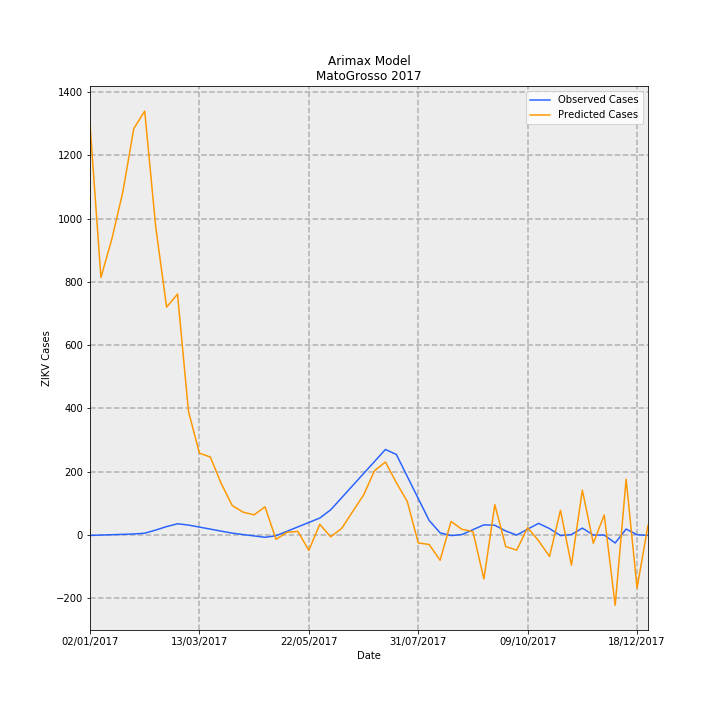

Source data for this figure (header and first rows):
Date, predictions_incidence, observed_incidence, Predicted Cases, Observed Cases, error
02/01/2017, 38.75, -0.03783, 1296, -1.265, 1297
09/01/2017, 24.33, -0.002645, 813.7, -0.08847, 813.8
16/01/2017, 27.98, 0.03254, 935.7, 1.088, 934.6
23/01/2017, 32.4, 0.06773, 1084, 2.265, 1081
30/01/2017, 38.39, 0.1029, 1284, 3.442, 1280
06/02/2017, 40.04, 0.1751, 1339, 5.857, 1333
13/02/2017, 29.17, 0.4694, 975.7, 15.7, 960
20/02/2017, 21.53, 0.8008, 720.1, 26.78, 693.3
27/02/2017, 22.76, 1.067, 761.3, 35.69, 725.6
06/03/2017, 11.69, 0.9428, 390.9, 31.53, 359.3
13/03/2017, 7.738, 0.7535, 258.8, 25.2, 233.6
20/03/2017, 7.367, 0.562, 246.4, 18.8, 227.6
27/03/2017, 4.851, 0.3683, 162.3, 12.32, 149.9
03/04/2017, 2.786, 0.1829, 93.17, 6.116, 87.05
10/04/2017, 2.162, 0.0468, 72.3, 1.565, 70.74
17/04/2017, 1.91, -0.08102, 63.86, -2.71, 66.57
24/04/2017, 2.667, -0.2088, 89.2, -6.985, 96.18
01/05/2017, -0.4013, -0.06391, -13.42, -2.138, -11.29
08/05/2017, 0.26, 0.3538, 8.697, 11.83, -3.135
15/05/2017, 0.3485, 0.7715, 11.66, 25.8, -14.15
22/05/2017, -1.447, 1.189, -48.39, 39.77, -88.16
29/05/2017, 1.015, 1.607, 33.95, 53.74, -19.79
05/06/2017, -0.1654, 2.385, -5.533, 79.78, -85.32
12/06/2017, 0.6241, 3.525, 20.87, 117.9, -97.02
19/06/2017, 2.208, 4.665, 73.83, 156, -82.18
26/06/2017, 3.772, 5.804, 126.1, 194.1, -67.97
03/07/2017, 6.07, 6.944, 203, 232.2, -29.22
10/07/2017, 6.901, 8.083, 230.8, 270.3, -39.54
17/07/2017, 4.95, 7.613, 165.5, 254.6, -89.09
24/07/2017, 3.172, 5.534, 106.1, 185.1, -79
31/07/2017, -0.7413, 3.456, -24.79, 115.6, -140.4
07/08/2017, -0.8928, 1.377, -29.86, 46.04, -75.9
14/08/2017, -2.382, 0.2081, -79.67, 6.96, -86.63
21/08/2017, 1.282, -0.04993, 42.88, -1.67, 44.55
28/08/2017, 0.5422, 0.04993, 18.13, 1.67, 16.46
04/09/2017, 0.3285, 0.5077, 10.99, 16.98, -5.992
11/09/2017, -4.146, 0.9654, -138.7, 32.29, -170.9
18/09/2017, 2.871, 0.924, 96.03, 30.9, 65.12
25/09/2017, -1.095, 0.3835, -36.61, 12.83, -49.44
02/10/2017, -1.417, 0.0, -47.39, 0.0, -47.39
09/10/2017, 0.699, 0.5582, 23.38, 18.67, 4.71
16/10/2017, -0.5397, 1.101, -18.05, 36.84, -54.89
23/10/2017, -2.019, 0.6127, -67.53, 20.49, -88.02
30/10/2017, 2.339, -0.04796, 78.24, -1.604, 79.84
06/11/2017, -2.845, 0.04796, -95.16, 1.604, -96.77
13/11/2017, 4.246, 0.6578, 142, 22.0, 120
20/11/2017, -0.7687, 0.0, -25.71, 0.0, -25.71
27/11/2017, 1.894, 0.0, 63.36, 0.0, 63.36
04/12/2017, -6.633, -0.7475, -221.9, -25, -196.9
11/12/2017, 5.282, 0.5681, 176.7, 19, 157.7
18/12/2017, -5, 0.0299, -167.2, 1, -168.2
25/12/2017, 0.9228, -0.0299, 30.86, -1, 31.86
